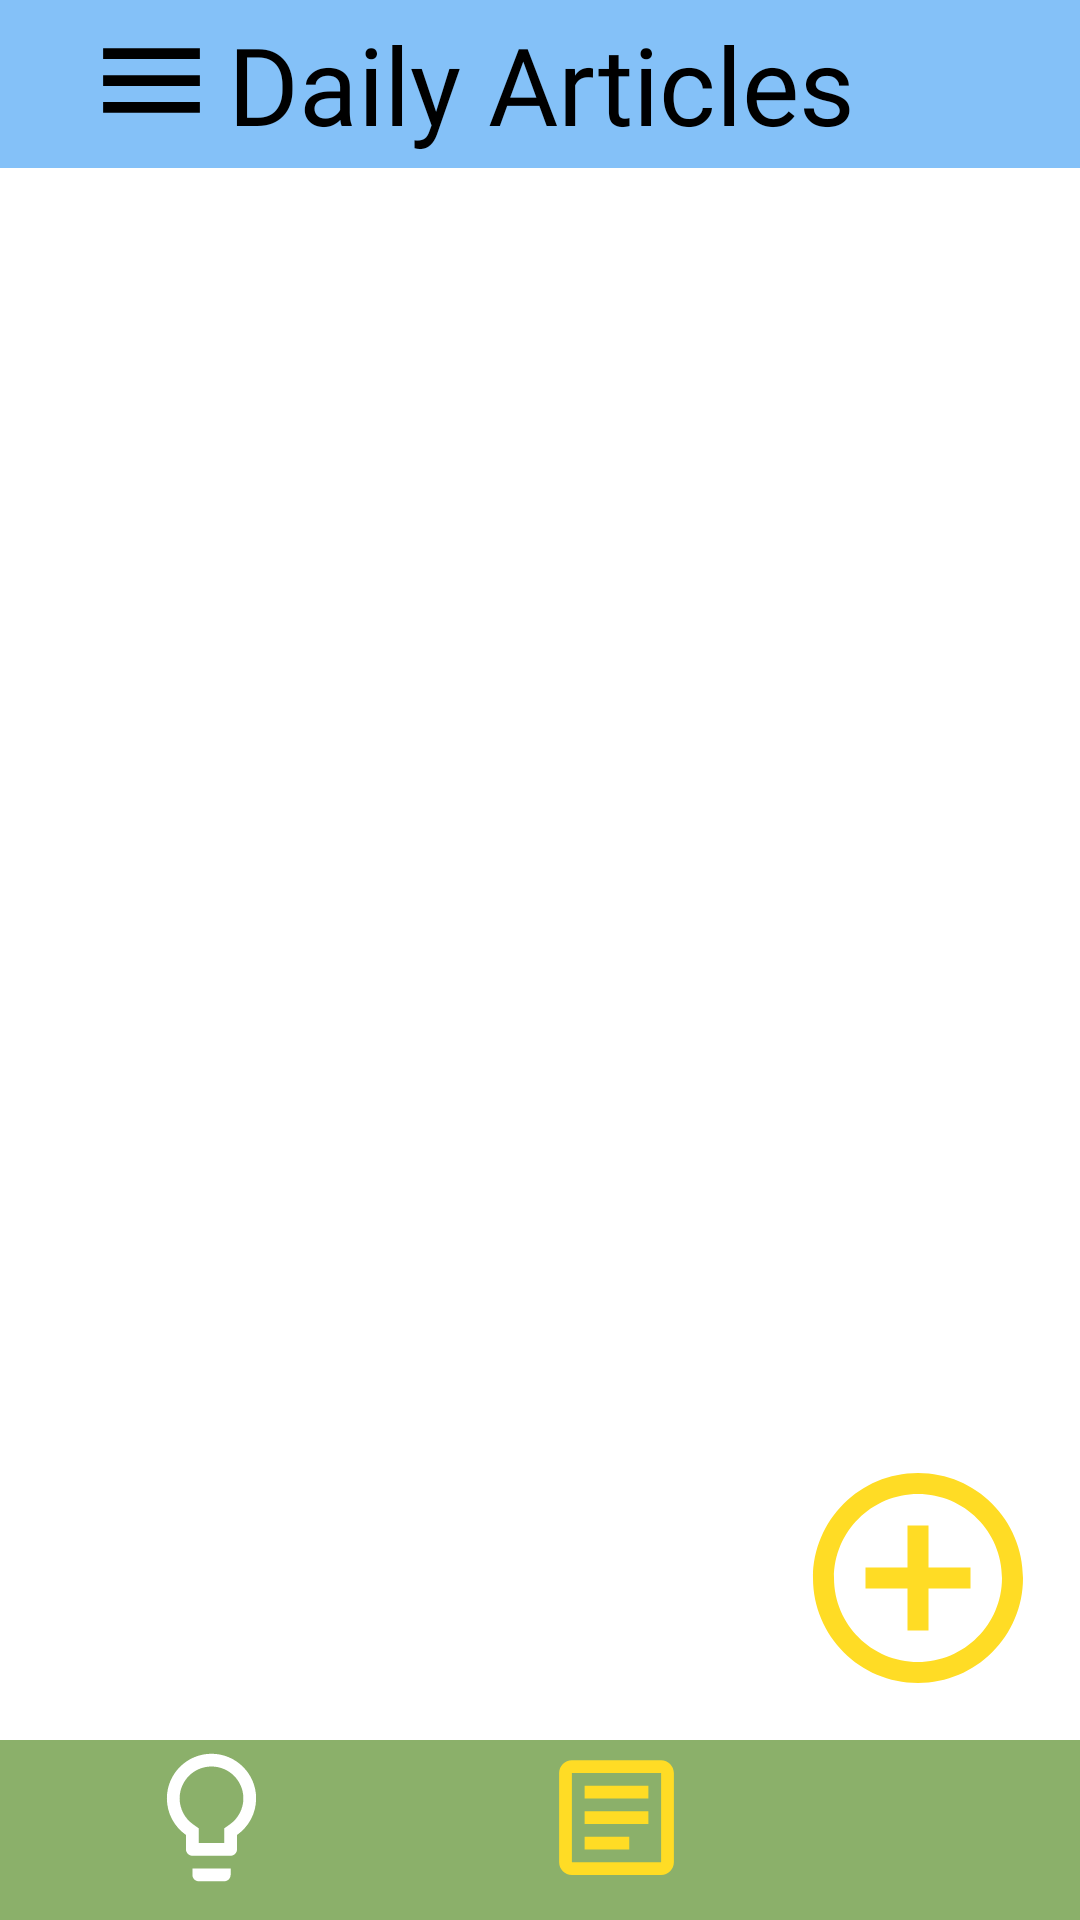

Here is an Android app screen rendered from its layout file. Give the layout XML and the strings, colors and styles it references.
<!-- AndroidManifest.xml: application theme Theme.MicroLearn_v1 -->
<!-- res/layout/activity_main.xml -->
<?xml version="1.0" encoding="utf-8"?>
<androidx.drawerlayout.widget.DrawerLayout xmlns:android="http://schemas.android.com/apk/res/android"
    xmlns:app="http://schemas.android.com/apk/res-auto"
    xmlns:tools="http://schemas.android.com/tools"
    android:layout_width="match_parent"
    android:layout_height="match_parent"
    android:id="@+id/drawerLayoutMain"
    tools:context=".MainActivity">


    <androidx.constraintlayout.widget.ConstraintLayout
        android:id="@+id/constraintLayout2"
        android:layout_width="match_parent"
        android:layout_height="match_parent">

        <LinearLayout
            android:id="@+id/linearLayout"
            android:layout_width="match_parent"
            android:layout_height="?actionBarSize"
            android:background="@color/main_blue"
            android:gravity="center_vertical"
            android:orientation="horizontal"
            android:paddingStart="15dp"
            android:paddingEnd="15dp"
            app:layout_constraintTop_toTopOf="parent">

            <ImageView
                android:id="@+id/drawer_menu"
                android:layout_width="wrap_content"
                android:layout_height="wrap_content"
                android:layout_marginStart="10dp"
                android:layout_marginTop="6dp"
                android:layout_marginBottom="7dp"
                android:contentDescription="@string/menu_icon"
                app:layout_constraintBottom_toBottomOf="parent"
                app:layout_constraintStart_toStartOf="parent"
                app:layout_constraintTop_toTopOf="parent"
                app:srcCompat="@drawable/ic_menu_icon" />

            <TextView
                android:id="@+id/page_name_articles"
                android:layout_width="wrap_content"
                android:layout_height="60dp"
                android:layout_marginEnd="25dp"
                android:fontFamily="@font/montserrat"
                android:gravity="center"
                android:text="@string/all_articles"
                android:textColor="@color/black"
                android:textSize="36sp"
                app:layout_constraintBottom_toBottomOf="parent"
                app:layout_constraintEnd_toEndOf="parent"
                app:layout_constraintTop_toTopOf="parent" />
        </LinearLayout>

        <androidx.recyclerview.widget.RecyclerView
            android:id="@+id/articlesRecycler"
            android:layout_width="342dp"
            android:layout_height="538dp"
            android:layout_marginStart="34dp"
            android:layout_marginTop="16dp"
            android:layout_marginEnd="35dp"
            android:layout_marginBottom="16dp"
            app:layout_constraintBottom_toTopOf="@+id/linearLayoutBottom"
            app:layout_constraintEnd_toEndOf="parent"
            app:layout_constraintStart_toStartOf="parent"
            app:layout_constraintTop_toBottomOf="@+id/linearLayout" />


        <LinearLayout
            android:id="@+id/linearLayoutBottom"
            android:layout_width="match_parent"
            android:layout_height="60dp"
            android:background="@color/main_green"
            android:gravity="center_vertical"
            android:orientation="horizontal"
            app:layout_constraintBottom_toBottomOf="parent">

            <ImageView
                android:id="@+id/imageView"
                android:layout_width="wrap_content"
                android:layout_height="wrap_content"
                android:layout_marginStart="45dp"
                android:layout_marginBottom="4dp"
                android:contentDescription="@string/fact"
                android:onClick="goToInterestingFacts"
                app:layout_constraintBottom_toBottomOf="parent"
                app:layout_constraintStart_toStartOf="parent"
                app:srcCompat="@drawable/ic_lamp" />

            <ImageView
                android:id="@+id/imageView2"
                android:layout_width="wrap_content"
                android:layout_height="wrap_content"
                android:layout_marginStart="84dp"
                android:layout_marginEnd="84dp"
                android:layout_marginBottom="4dp"
                android:contentDescription="@string/main_articles"
                app:layout_constraintBottom_toBottomOf="parent"
                app:layout_constraintEnd_toStartOf="@+id/imageView3"
                app:layout_constraintStart_toEndOf="@+id/imageView"
                app:srcCompat="@drawable/ic_main" />

            <ImageView
                android:id="@+id/imageView3"
                android:layout_width="wrap_content"
                android:layout_height="wrap_content"
                android:layout_marginEnd="45dp"
                android:layout_marginBottom="4dp"
                android:contentDescription="@string/profile"
                android:onClick="goToProfile"
                app:layout_constraintBottom_toBottomOf="parent"
                app:layout_constraintEnd_toEndOf="parent"
                app:srcCompat="@drawable/ic_profile" />

        </LinearLayout>

        <ImageView
            android:id="@+id/imageView4"
            android:layout_width="wrap_content"
            android:layout_height="wrap_content"
            android:layout_marginEnd="11dp"
            android:layout_marginBottom="11dp"
            android:onClick="goToAddTopic"
            app:layout_constraintBottom_toTopOf="@+id/linearLayoutBottom"
            app:layout_constraintEnd_toEndOf="parent"
            app:srcCompat="@drawable/ic_add" />

    </androidx.constraintlayout.widget.ConstraintLayout>

    <com.google.android.material.navigation.NavigationView
        android:id="@+id/navigationView"
        android:layout_width="wrap_content"
        android:layout_height="match_parent"
        app:menu="@menu/navigation_menu"
        app:headerLayout="@layout/layout_navigation_header"
        android:layout_gravity="start"/>




</androidx.drawerlayout.widget.DrawerLayout>
<!-- res/layout/layout_navigation_header.xml (included above) -->
<?xml version="1.0" encoding="utf-8"?>
<androidx.constraintlayout.widget.ConstraintLayout xmlns:android="http://schemas.android.com/apk/res/android"
    xmlns:app="http://schemas.android.com/apk/res-auto"
    xmlns:tools="http://schemas.android.com/tools"
    android:layout_width="match_parent"
    android:layout_height="match_parent">

    <ImageView
        android:id="@+id/imageView11"
        android:layout_width="288dp"
        android:layout_height="141dp"
        app:srcCompat="@drawable/header_drawer"
        tools:layout_editor_absoluteX="-1dp"
        tools:layout_editor_absoluteY="-1dp" />
</androidx.constraintlayout.widget.ConstraintLayout>
<!-- resources referenced by this layout -->
<resources>
  <color name="black">#FF000000</color>
  <color name="main_blue">#84C1F8</color>
  <color name="main_green">#8BB06A</color>
  <!-- drawable ic_add (drawable) -->
  <vector xmlns:android="http://schemas.android.com/apk/res/android"
      android:width="85dp"
      android:height="85dp"
      android:viewportWidth="85"
      android:viewportHeight="85">
    <path
        android:pathData="M45.5,24.5H38.5V38.5H24.5V45.5H38.5V59.5H45.5V45.5H59.5V38.5H45.5V24.5ZM42,7C22.68,7 7,22.68 7,42C7,61.32 22.68,77 42,77C61.32,77 77,61.32 77,42C77,22.68 61.32,7 42,7ZM42,70C26.565,70 14,57.435 14,42C14,26.565 26.565,14 42,14C57.435,14 70,26.565 70,42C70,57.435 57.435,70 42,70Z"
        android:fillColor="#FFDC25"/>
  </vector>
  <!-- drawable ic_lamp (drawable) -->
  <vector xmlns:android="http://schemas.android.com/apk/res/android"
      android:width="51dp"
      android:height="51dp"
      android:viewportWidth="51"
      android:viewportHeight="51">
    <path
        android:pathData="M19.125,44.625C19.125,45.794 20.081,46.75 21.25,46.75H29.75C30.919,46.75 31.875,45.794 31.875,44.625V42.5H19.125V44.625ZM25.5,4.25C17.298,4.25 10.625,10.922 10.625,19.125C10.625,24.183 13.154,28.624 17,31.323V36.125C17,37.294 17.956,38.25 19.125,38.25H31.875C33.044,38.25 34,37.294 34,36.125V31.323C37.846,28.624 40.375,24.183 40.375,19.125C40.375,10.922 33.702,4.25 25.5,4.25ZM31.556,27.837L29.75,29.112V34H21.25V29.112L19.444,27.837C16.575,25.84 14.875,22.589 14.875,19.125C14.875,13.26 19.635,8.5 25.5,8.5C31.365,8.5 36.125,13.26 36.125,19.125C36.125,22.589 34.425,25.84 31.556,27.837Z"
        android:fillColor="#ffffff"/>
  </vector>
  <!-- drawable ic_main (drawable) -->
  <vector xmlns:android="http://schemas.android.com/apk/res/android"
      android:width="51dp"
      android:height="51dp"
      android:viewportWidth="51"
      android:viewportHeight="51">
    <path
        android:pathData="M40.375,10.625V40.375H10.625V10.625H40.375ZM40.375,6.375H10.625C8.288,6.375 6.375,8.288 6.375,10.625V40.375C6.375,42.713 8.288,44.625 10.625,44.625H40.375C42.713,44.625 44.625,42.713 44.625,40.375V10.625C44.625,8.288 42.713,6.375 40.375,6.375Z"
        android:fillColor="#FFDC25"/>
    <path
        android:pathData="M29.75,36.125H14.875V31.875H29.75V36.125ZM36.125,27.625H14.875V23.375H36.125V27.625ZM36.125,19.125H14.875V14.875H36.125V19.125Z"
        android:fillColor="#FFDC25"/>
  </vector>
  <!-- drawable ic_menu_icon (drawable) -->
  <vector xmlns:android="http://schemas.android.com/apk/res/android"
      android:width="51dp"
      android:height="51dp"
      android:viewportWidth="51"
      android:viewportHeight="51">
    <path
        android:pathData="M6.375,38.25H44.625V34H6.375V38.25ZM6.375,27.625H44.625V23.375H6.375V27.625ZM6.375,12.75V17H44.625V12.75H6.375Z"
        android:fillColor="#000000"/>
  </vector>
  <string name="all_articles">Daily Articles</string>
  <string name="fact">Fact</string>
  <string name="main_articles">Main articles</string>
  <string name="menu_icon">Menu</string>
  <string name="profile">Profile</string>
  <style name="Theme.MicroLearn_v1" parent="Theme.MaterialComponents.DayNight.NoActionBar">
          
          <item name="colorPrimary">@color/purple_500</item>
          <item name="colorPrimaryVariant">@color/purple_700</item>
          <item name="colorOnPrimary">@color/white</item>
          
          <item name="colorSecondary">@color/teal_200</item>
          <item name="colorSecondaryVariant">@color/teal_700</item>
          <item name="colorOnSecondary">@color/black</item>
          
          <item name="android:statusBarColor" tools:targetApi="l">?attr/colorPrimaryVariant</item>
          
          <item name="windowNoTitle">true</item>
          <item name="android:windowFullscreen">true</item>
          <item name="android:windowActivityTransitions">true</item>
      </style>
  <color name="purple_500">#FF6200EE</color>
  <color name="purple_700">#FF3700B3</color>
  <color name="white">#FFFFFFFF</color>
  <color name="teal_200">#FF03DAC5</color>
  <color name="teal_700">#FF018786</color>
</resources>
